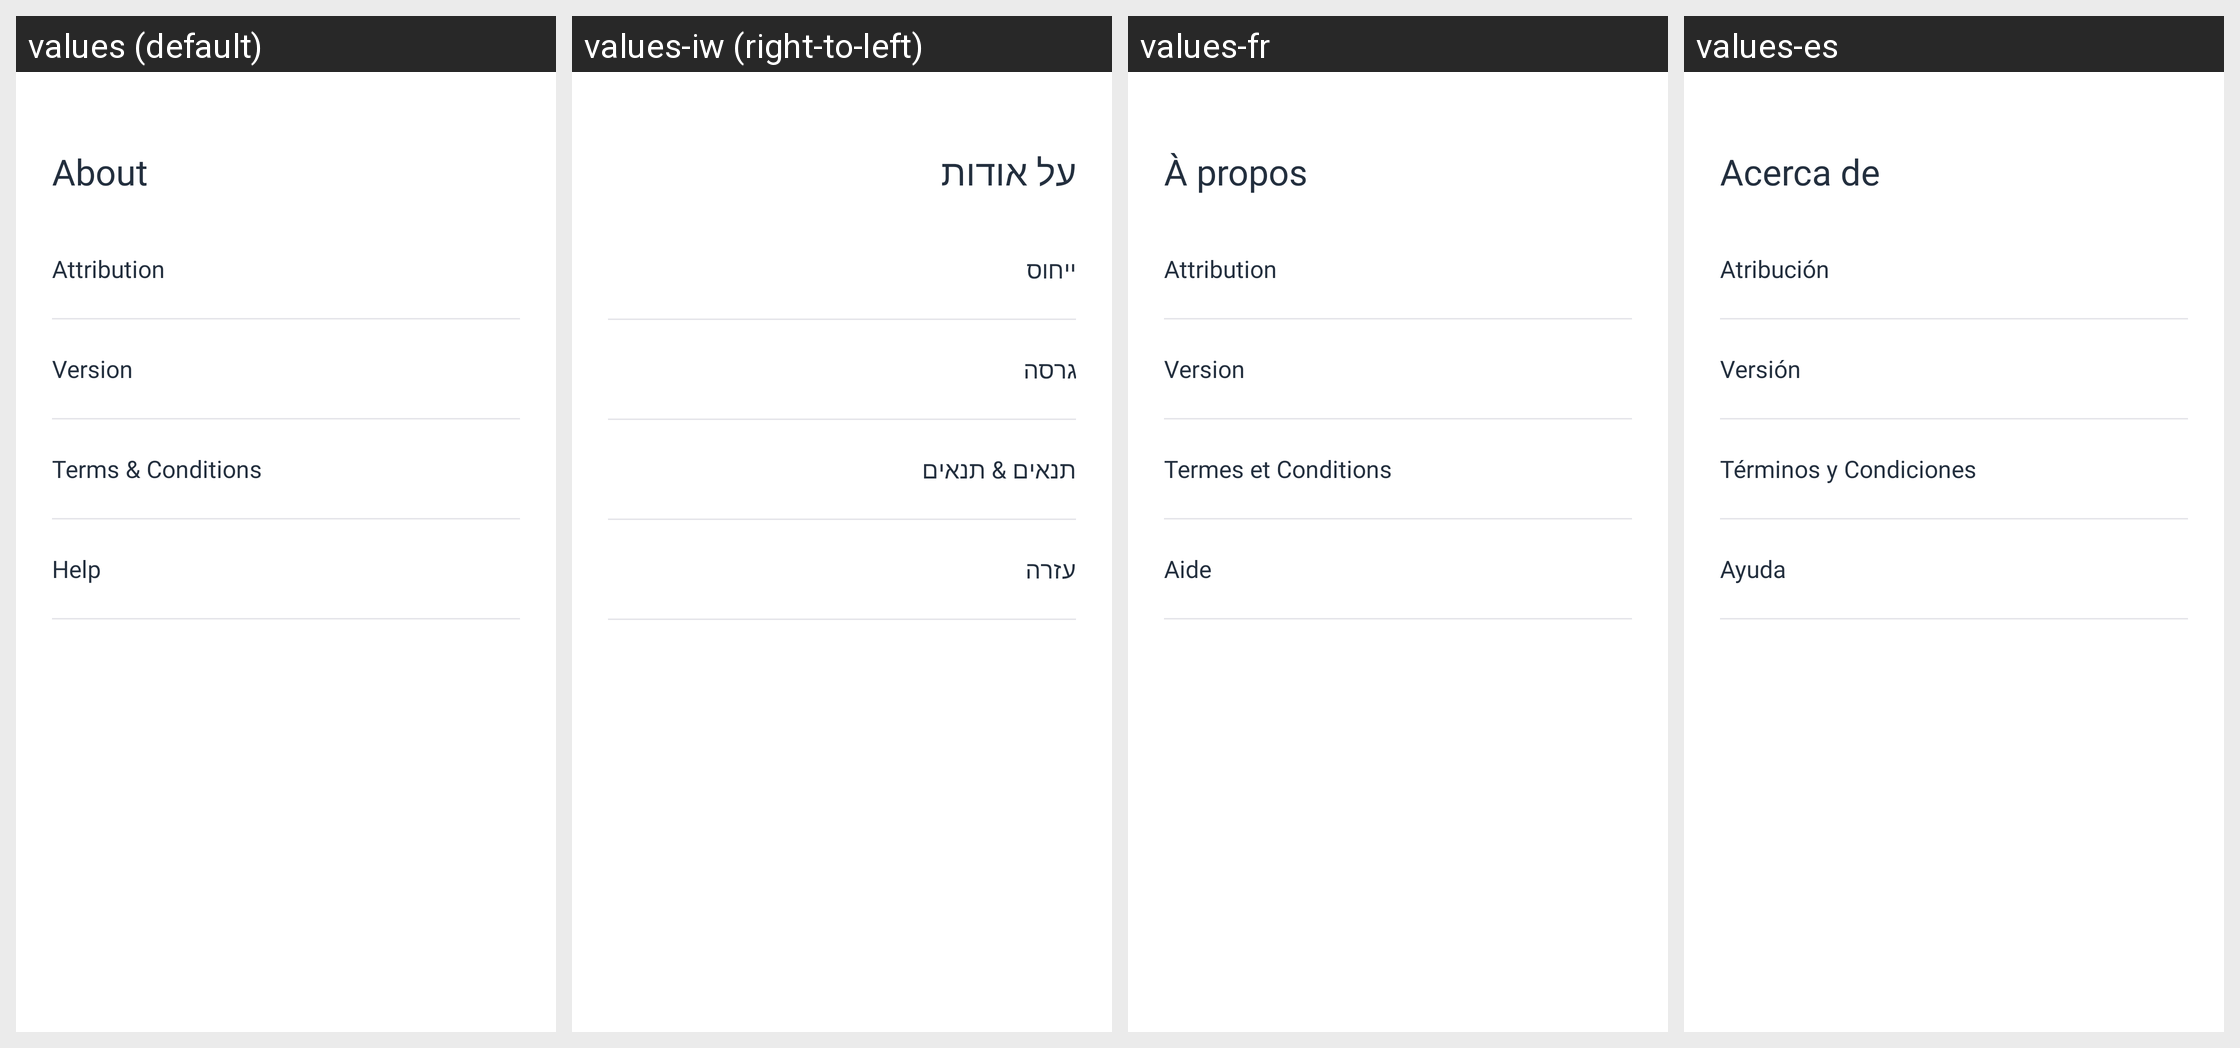

Strings drawn on this Android screen and how each of the app's shown locales translates them:
Android screen res/layout/fragment_about.xml rendered under 4 locales, left to right: values (default), values-iw (right-to-left), values-fr, values-es. Device: Nexus 5 (rendered at 1080×1920; each locale shown at half size, 540×960, under a caption strip naming it); theme Theme.AmazonLocation.
Other locales in the repository, not shown: values-ar, values-de, values-hi, values-it, values-ja, values-ko, values-pt, values-zh-rCN, values-zh-rTW.
Strings drawn on this screen, with the default value and each locale's value (text and hints the layout hard-codes, and strings that could not be matched under every locale, appear in the picture but are not listed):

menu_more
  values: About
  values-iw: על אודות
  values-fr: À propos
  values-es: Acerca de

label_attribution
  values: Attribution
  values-iw: ייחוס
  values-fr: Attribution
  values-es: Atribución

terms_condition
  values: Terms & Conditions
  values-iw: תנאים & תנאים
  values-fr: Termes et Conditions
  values-es: Términos y Condiciones

help
  values: Help
  values-iw: עזרה
  values-fr: Aide
  values-es: Ayuda

label_version
  values: Version
  values-iw: גרסה
  values-fr: Version
  values-es: Versión
